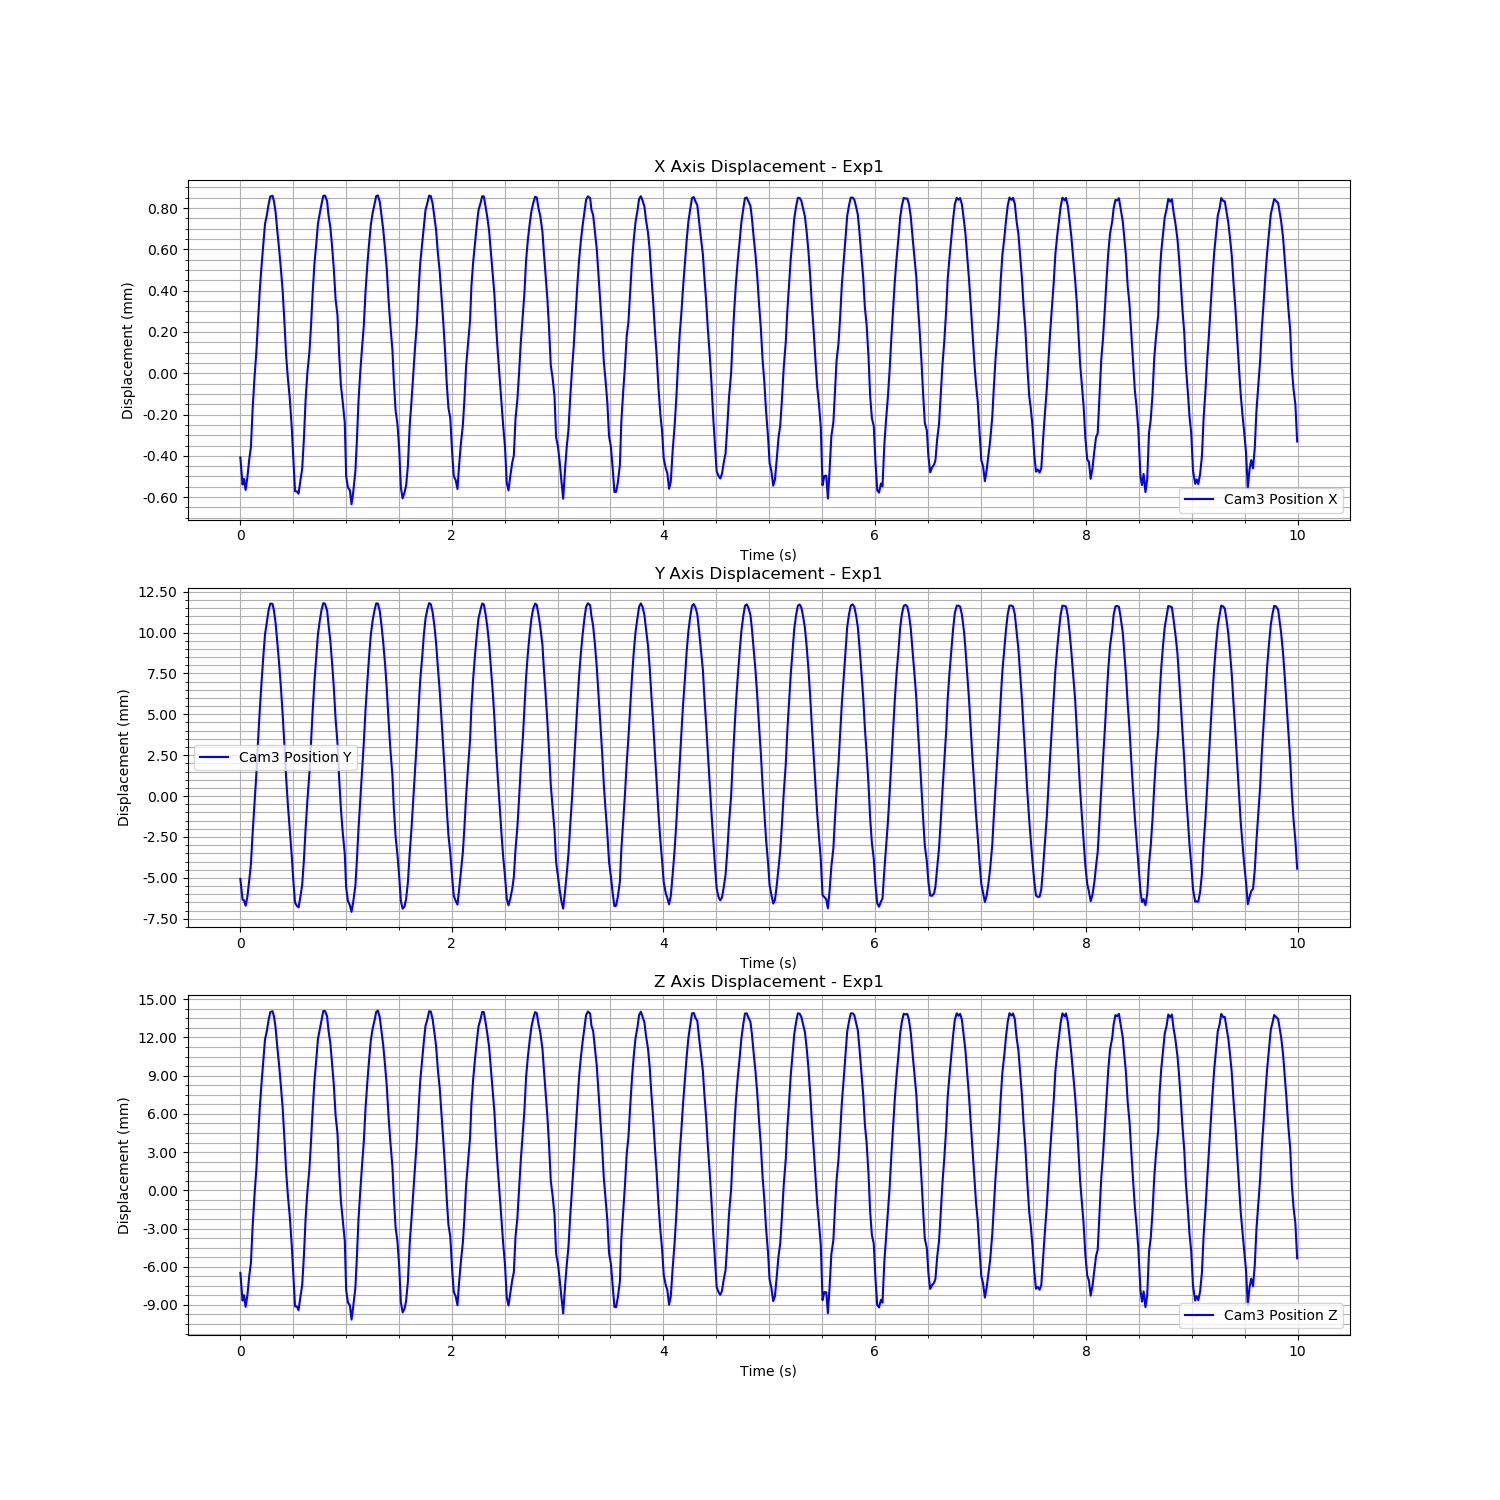

Source data for this figure (header and first rows):
Time (s), Cam3 Fiducial ID, Cam3 Position X, Cam3 Position Y, Cam3 Position Z, Cam3 Rotation X, Cam3 Rotation Y, Cam3 Rotation Z, Cam3 Rotation W
1726272609, 0, -0.0004077, -0.005061, -0.006481, -0.01257, -0.0007201, 0.0008933, 0.9999
1726272609, 0, -0.0005389, -0.006331, -0.008657, -0.02185, -0.007782, 0.001886, 0.9997
1726272609, 0, -0.0005115, -0.006365, -0.008232, -0.03197, -0.004639, 0.002169, 0.9995
1726272609, 0, -0.0005651, -0.006703, -0.009143, -0.03427, -0.01015, 0.002594, 0.9994
1726272610, 0, -0.0005028, -0.006151, -0.008241, -0.0359, -0.01077, 0.002468, 0.9993
1726272610, 0, -0.0004198, -0.005175, -0.006757, -0.02806, -0.004579, 0.001779, 0.9996
1726272610, 0, -0.0003573, -0.004148, -0.005701, -0.02414, -0.00481, 0.001655, 0.9997
1726272610, 0, -0.0001709, -0.002238, -0.002805, -0.01891, -0.002933, 0.0006408, 0.9998
1726272610, 0, -1.5528431619018454e-05, -0.0003828, -0.0003085, -0.01104, -0.001215, 0.000759, 0.9999
1726272610, 0, 0.0001027, 0.001336, 0.001654, -0.00599, -0.0008161, 0.0004547, 1
1726272610, 0, 0.0002423, 0.003242, 0.003945, -0.001175, -0.0001331, 0.0001849, 1
1726272610, 0, 0.0003974, 0.005212, 0.006427, 0.0023, 0.0006175, 0.0002012, 1
1726272610, 0, 0.0005192, 0.00695, 0.008408, 0.005887, 0.0004687, -5.854750029728224e-05, 1
1726272610, 0, 0.0006218, 0.008479, 0.01012, 0.007084, 2.4581431681626142e-05, -0.0001751, 1
1726272610, 0, 0.0007235, 0.009876, 0.01184, 0.008526, 0.002772, -0.0002787, 1
1726272610, 0, 0.0007659, 0.01066, 0.01251, 0.009878, -0.0007614, -0.0004158, 1
1726272610, 0, 0.000818, 0.01137, 0.01337, 0.008518, -0.0009055, -0.0005149, 1
1726272610, 0, 0.0008564, 0.01177, 0.014, 0.008163, 0.002427, -0.0006202, 1
1726272610, 0, 0.0008599, 0.01175, 0.01406, 0.01308, 0.003959, -0.0009149, 0.9999
1726272610, 0, 0.0008344, 0.01136, 0.01367, 0.01805, 0.004494, -0.001025, 0.9998
1726272610, 0, 0.000782, 0.0106, 0.01279, 0.0261, 0.004357, -0.001526, 0.9996
1726272610, 0, 0.0006868, 0.00937, 0.01121, 0.03164, 0.002865, -0.001589, 0.9995
1726272610, 0, 0.0006011, 0.008092, 0.009792, 0.0352, 0.002861, -0.001673, 0.9994
1726272610, 0, 0.0005001, 0.006585, 0.008114, 0.03888, 0.00326, -0.001786, 0.9992
1726272610, 0, 0.0003996, 0.005001, 0.00645, 0.03568, 0.004385, -0.001532, 0.9994
1726272610, 0, 0.0002419, 0.003044, 0.003967, 0.03356, 0.004938, -0.001681, 0.9994
1726272610, 0, 8.125878758152909e-05, 0.001048, 0.001378, 0.02793, 0.002815, -0.001502, 0.9996
1726272610, 0, -2.8137591981023167e-05, -0.0005871, -0.0004627, 0.02149, 0.002104, -0.001375, 0.9998
1726272610, 0, -0.0001168, -0.002015, -0.001959, 0.01009, 0.001782, -0.000574, 0.9999
1726272610, 0, -0.0002588, -0.00362, -0.004238, -0.0005242, -0.0001575, -0.0002876, 1
1726272610, 0, -0.0004072, -0.005065, -0.006485, -0.01244, -0.0007073, 0.0007395, 0.9999
1726272610, 0, -0.000571, -0.006517, -0.009102, -0.02167, -0.007548, 0.00207, 0.9997
1726272610, 0, -0.0005724, -0.006709, -0.009123, -0.03066, -0.005093, 0.00234, 0.9995
1726272610, 0, -0.000583, -0.006799, -0.009413, -0.03455, -0.01044, 0.002716, 0.9993
1726272610, 0, -0.000523, -0.006197, -0.008422, -0.03563, -0.007843, 0.002641, 0.9993
1726272610, 0, -0.0004633, -0.005434, -0.007467, -0.02879, -0.008174, 0.002103, 0.9995
1726272610, 0, -0.000315, -0.003905, -0.005128, -0.02727, -0.005523, 0.001415, 0.9996
1726272610, 0, -0.0001286, -0.001986, -0.0022, -0.02123, -0.002657, 0.001106, 0.9998
1726272610, 0, 2.676388061587059e-06, -0.0002804, -9.555961594392271e-05, -0.01211, -0.002398, 0.0009589, 0.9999
1726272610, 0, 0.0001031, 0.001391, 0.001685, -0.005112, -0.000745, 0.000321, 1
1726272610, 0, 0.000221, 0.00318, 0.003696, 0.0003173, 0.0006694, -0.0001076, 1
1726272610, 0, 0.0003875, 0.005174, 0.006245, 0.001811, -0.0009868, 9.352025479174707e-05, 1
1726272610, 0, 0.0005319, 0.007051, 0.008584, 0.00697, 0.0003808, -0.0003639, 1
1726272610, 0, 0.0006229, 0.008523, 0.01019, 0.006617, 0.0005308, 0.0001408, 1
1726272610, 0, 0.0007238, 0.009897, 0.01188, 0.009066, 0.003151, -0.0003695, 1
1726272610, 0, 0.0007739, 0.01072, 0.01262, 0.008408, -0.0005621, -0.0004999, 1
1726272610, 0, 0.0008189, 0.01139, 0.01336, 0.009684, -0.001294, -0.000555, 1
1726272610, 0, 0.0008592, 0.0118, 0.01407, 0.008033, 0.002474, -0.000531, 1
1726272610, 0, 0.0008607, 0.01176, 0.01408, 0.01306, 0.003997, -0.0009134, 0.9999
1726272610, 0, 0.0008339, 0.01135, 0.01366, 0.01812, 0.004221, -0.001014, 0.9998
1726272610, 0, 0.000765, 0.01048, 0.01254, 0.02463, 0.003243, -0.001169, 0.9997
1726272610, 0, 0.0007072, 0.009487, 0.01155, 0.03054, 0.005354, -0.001638, 0.9995
1726272610, 0, 0.0006137, 0.008126, 0.009953, 0.03428, 0.003622, -0.001874, 0.9994
1726272610, 0, 0.0005037, 0.006609, 0.008255, 0.03672, 0.004904, -0.001345, 0.9993
1726272610, 0, 0.0003587, 0.004738, 0.005878, 0.0356, 0.003487, -0.001692, 0.9994
1726272610, 0, 0.0002816, 0.003233, 0.004477, 0.03274, 0.004084, -0.001402, 0.9995
1726272610, 0, 9.132760064775823e-05, 0.001089, 0.001529, 0.02894, 0.003632, -0.001396, 0.9996
1726272610, 0, -5.6814003361318624e-05, -0.0007549, -0.0008321, 0.02241, 0.003562, -0.001568, 0.9997
1726272610, 0, -0.0001347, -0.002156, -0.002251, 0.01002, 0.001158, -0.0008668, 0.9999
1726272610, 0, -0.0002397, -0.003539, -0.00395, -0.0009915, 0.0005959, -0.0002683, 1
... 540 more rows
